Dataset: recaptcha_tiles (GitHub, likeblossom/breaking-reCAPTCHA). Classes: bicycle, bridge, bus, car, chimney, crosswalk, hydrant, motorcycle, mountain, stairs, tractor, traffic light.

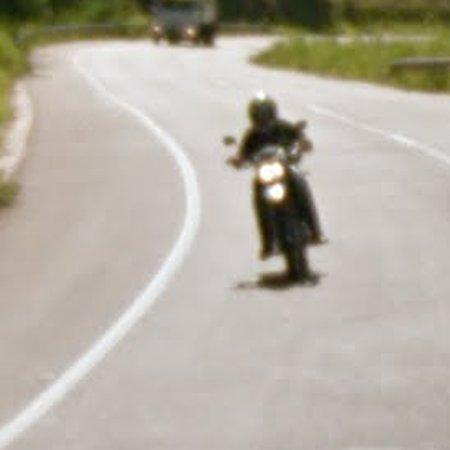
Label: motorcycle

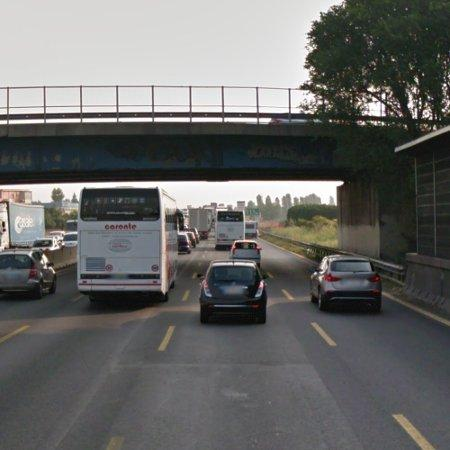
Label: car

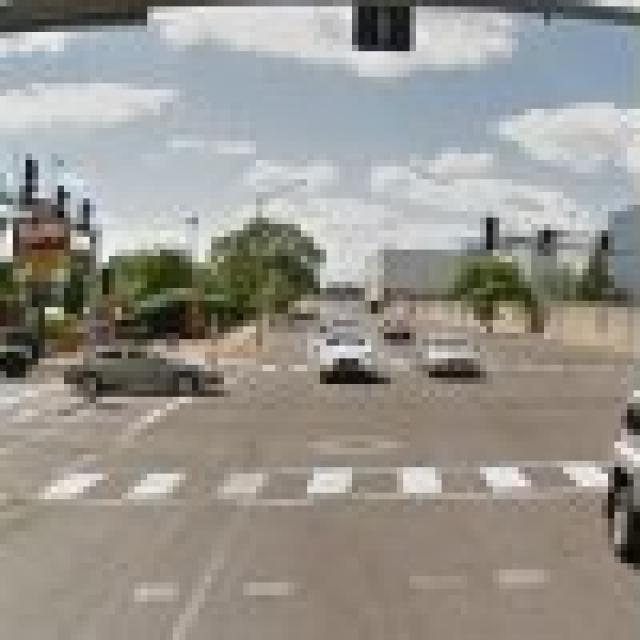
Label: crosswalk

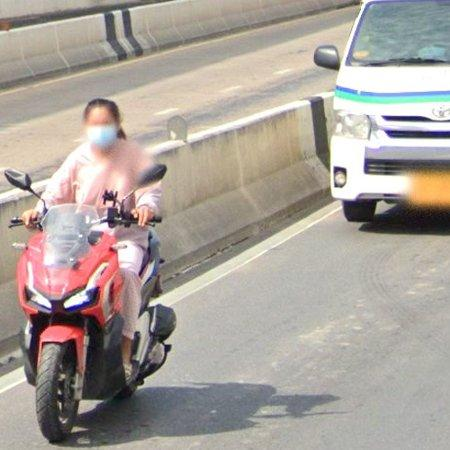
Label: motorcycle

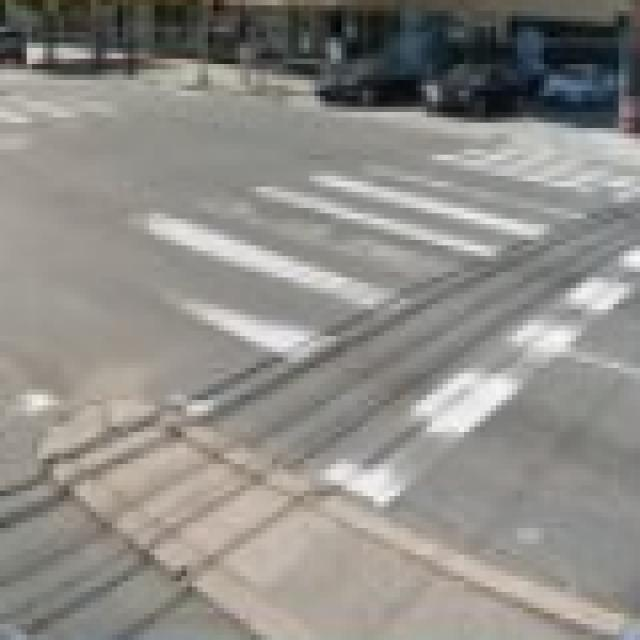
Label: crosswalk

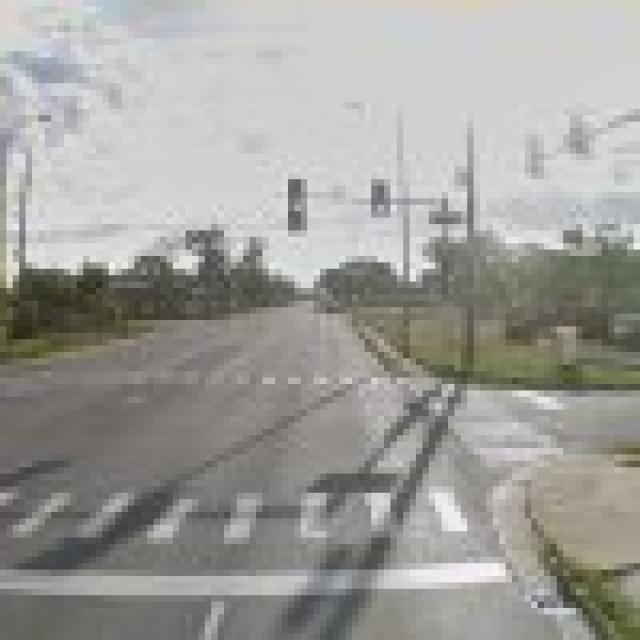
Label: crosswalk
